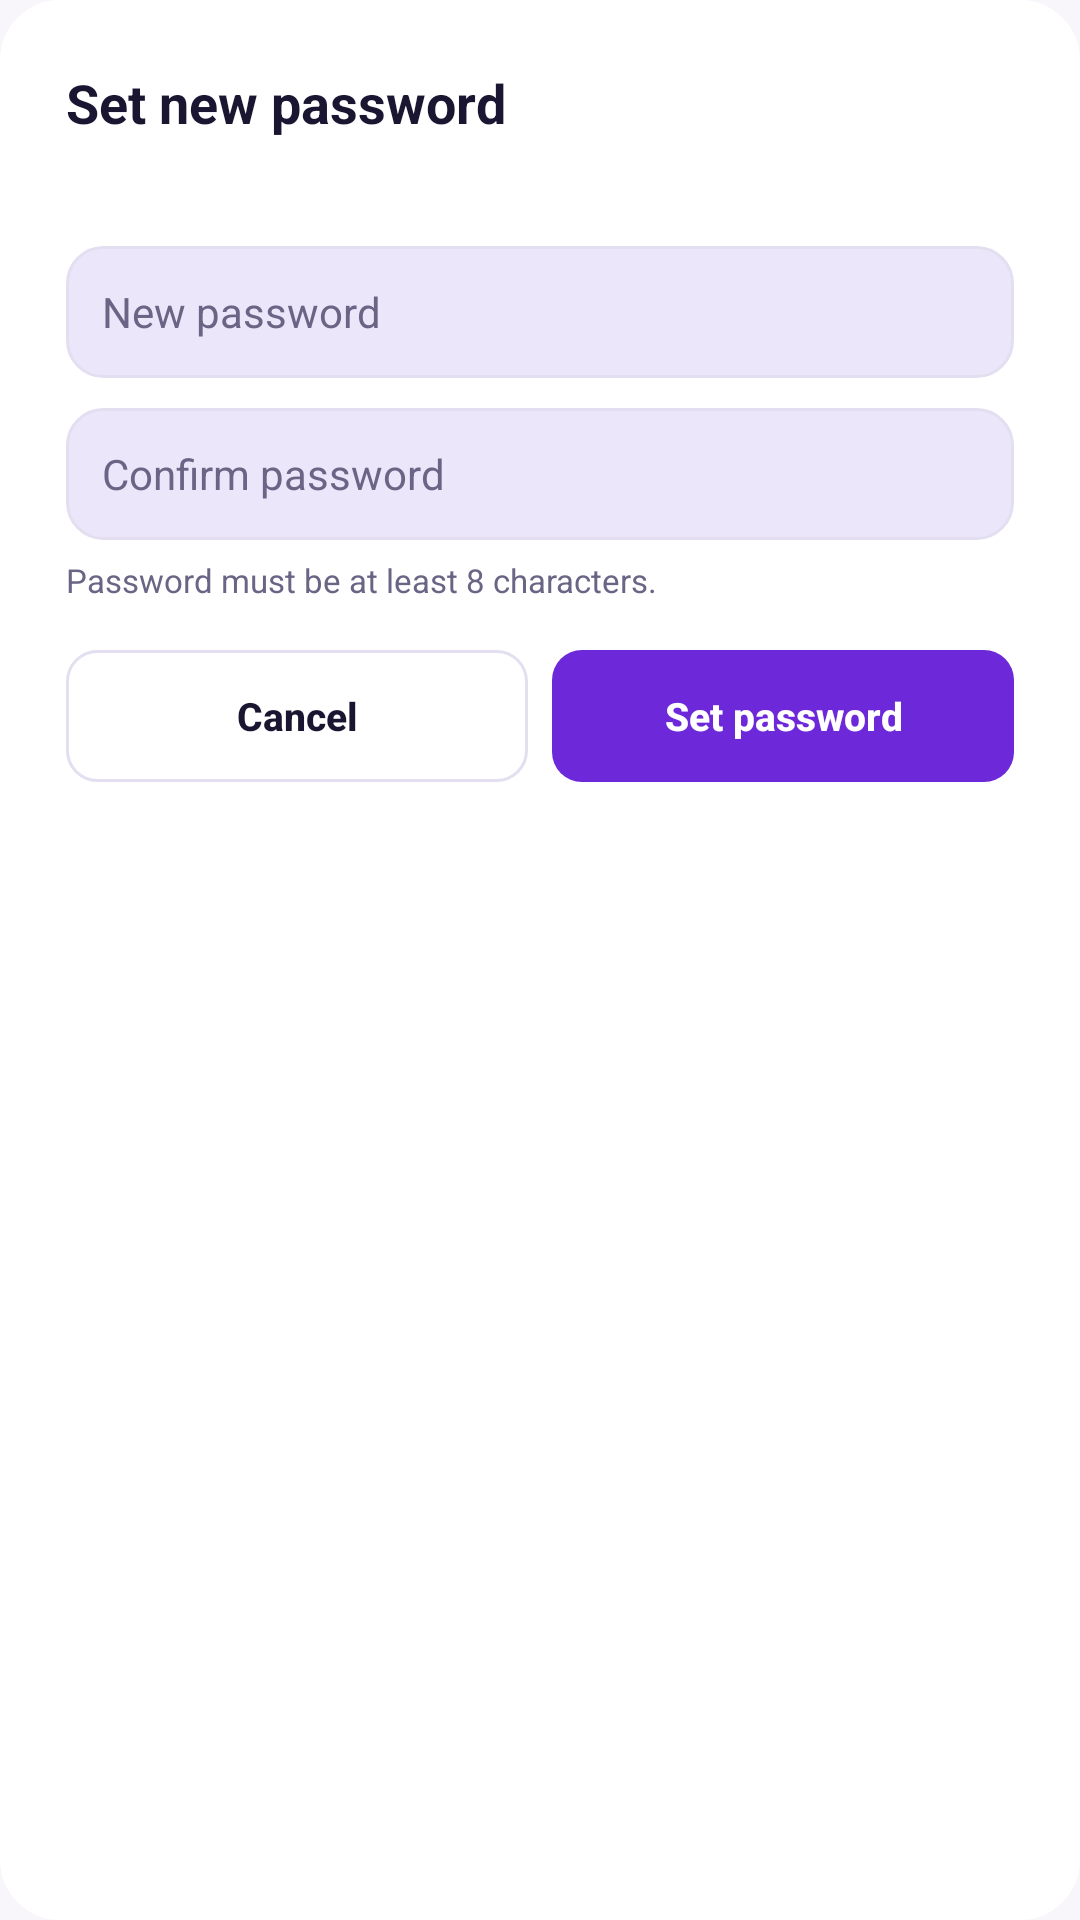

This screen was rendered from an Android layout file. Write that file and the resources it references.
<!-- AndroidManifest.xml: application theme Theme.WSPro -->
<!-- res/layout/dialog_admin_set_password.xml -->
<?xml version="1.0" encoding="utf-8"?>
<LinearLayout xmlns:android="http://schemas.android.com/apk/res/android"
    xmlns:tools="http://schemas.android.com/tools"
    android:layout_width="match_parent"
    android:layout_height="wrap_content"
    android:background="@drawable/bg_admin_dialog"
    android:orientation="vertical"
    android:padding="22dp">

    <TextView
        android:layout_width="wrap_content"
        android:layout_height="wrap_content"
        android:text="Set new password"
        android:textColor="@color/admin_ink"
        android:textSize="18sp"
        android:textStyle="bold" />

    <TextView
        android:id="@+id/dialogSetPasswordSubtitle"
        android:layout_width="wrap_content"
        android:layout_height="wrap_content"
        android:layout_marginTop="4dp"
        android:layout_marginBottom="14dp"
        android:textColor="@color/admin_mute"
        android:textSize="13sp"
        tools:text="Enter a new password for demo@student.edu." />

    <EditText
        android:id="@+id/dialogNewPassword"
        android:layout_width="match_parent"
        android:layout_height="44dp"
        android:background="@drawable/bg_admin_input"
        android:hint="New password"
        android:importantForAutofill="no"
        android:inputType="textPassword"
        android:maxLines="1"
        android:paddingStart="12dp"
        android:paddingEnd="12dp"
        android:textColor="@color/admin_ink"
        android:textColorHint="@color/admin_mute"
        android:textSize="14sp" />

    <EditText
        android:id="@+id/dialogConfirmPassword"
        android:layout_width="match_parent"
        android:layout_height="44dp"
        android:layout_marginTop="10dp"
        android:background="@drawable/bg_admin_input"
        android:hint="Confirm password"
        android:importantForAutofill="no"
        android:inputType="textPassword"
        android:maxLines="1"
        android:paddingStart="12dp"
        android:paddingEnd="12dp"
        android:textColor="@color/admin_ink"
        android:textColorHint="@color/admin_mute"
        android:textSize="14sp" />

    <TextView
        android:layout_width="wrap_content"
        android:layout_height="wrap_content"
        android:layout_marginTop="6dp"
        android:layout_marginBottom="16dp"
        android:text="Password must be at least 8 characters."
        android:textColor="@color/admin_mute"
        android:textSize="11sp" />

    <LinearLayout
        android:layout_width="match_parent"
        android:layout_height="wrap_content"
        android:orientation="horizontal">

        <androidx.appcompat.widget.AppCompatButton
            android:id="@+id/btnDialogCancel"
            android:layout_width="0dp"
            android:layout_height="44dp"
            android:layout_weight="1"
            android:background="@drawable/bg_admin_btn"
            android:minHeight="44dp"
            android:stateListAnimator="@null"
            android:text="Cancel"
            android:textAllCaps="false"
            android:textColor="@color/admin_ink"
            android:textSize="13sp"
            android:textStyle="bold" />

        <androidx.appcompat.widget.AppCompatButton
            android:id="@+id/btnDialogConfirm"
            android:layout_width="0dp"
            android:layout_height="44dp"
            android:layout_marginStart="8dp"
            android:layout_weight="1"
            android:background="@drawable/bg_admin_btn_primary"
            android:minHeight="44dp"
            android:stateListAnimator="@null"
            android:text="Set password"
            android:textAllCaps="false"
            android:textColor="#FFFFFF"
            android:textSize="13sp"
            android:textStyle="bold" />
    </LinearLayout>
</LinearLayout>
<!-- resources referenced by this layout -->
<resources>
  <color name="admin_ink">#1A1530</color>
  <color name="admin_mute">#6B6585</color>
  <!-- drawable bg_admin_btn (drawable) -->
  <?xml version="1.0" encoding="utf-8"?>
  <ripple xmlns:android="http://schemas.android.com/apk/res/android"
      android:color="@color/admin_primary_soft">
      <item>
          <shape android:shape="rectangle">
              <solid android:color="@color/admin_card" />
              <stroke
                  android:width="1dp"
                  android:color="@color/admin_line" />
              <corners android:radius="10dp" />
          </shape>
      </item>
  </ripple>
  <!-- drawable bg_admin_btn_primary (drawable) -->
  <?xml version="1.0" encoding="utf-8"?>
  <ripple xmlns:android="http://schemas.android.com/apk/res/android"
      android:color="#40FFFFFF">
      <item>
          <shape android:shape="rectangle">
              <solid android:color="@color/admin_primary" />
              <corners android:radius="10dp" />
          </shape>
      </item>
  </ripple>
  <!-- drawable bg_admin_dialog (drawable) -->
  <?xml version="1.0" encoding="utf-8"?>
  <shape xmlns:android="http://schemas.android.com/apk/res/android"
      android:shape="rectangle">
      <solid android:color="@color/admin_card" />
      <corners android:radius="20dp" />
  </shape>
  <!-- drawable bg_admin_input (drawable) -->
  <?xml version="1.0" encoding="utf-8"?>
  <shape xmlns:android="http://schemas.android.com/apk/res/android"
      android:shape="rectangle">
      <solid android:color="@color/admin_primary_soft" />
      <stroke
          android:width="1dp"
          android:color="@color/admin_line" />
      <corners android:radius="12dp" />
  </shape>
  <style name="Theme.WSPro" parent="Base.Theme.WSPro" />
  <color name="admin_primary_soft">#ECE6FB</color>
  <color name="admin_card">#FFFFFF</color>
  <color name="admin_line">#E3DFF0</color>
  <color name="admin_primary">#6D28D9</color>
  <style name="Base.Theme.WSPro" parent="Theme.Material3.DayNight.NoActionBar">
          <item name="colorPrimary">@color/ws_accent</item>
          <item name="colorOnPrimary">@color/ws_on_brand</item>
          <item name="colorSecondary">@color/ws_accent2</item>
          <item name="colorOnSecondary">@color/ws_on_brand</item>
          <item name="android:colorAccent">@color/ws_accent</item>
          <item name="android:statusBarColor">@color/ws_bg</item>
          <item name="android:navigationBarColor">@color/ws_bg</item>
          <item name="android:windowLightStatusBar">true</item>
          <item name="android:windowBackground">@color/ws_bg</item>
      </style>
  <color name="ws_accent">#6D28D9</color>
  <color name="ws_on_brand">#FFFFFF</color>
  <color name="ws_accent2">#BE185D</color>
  <color name="ws_bg">#F8F6FB</color>
</resources>
